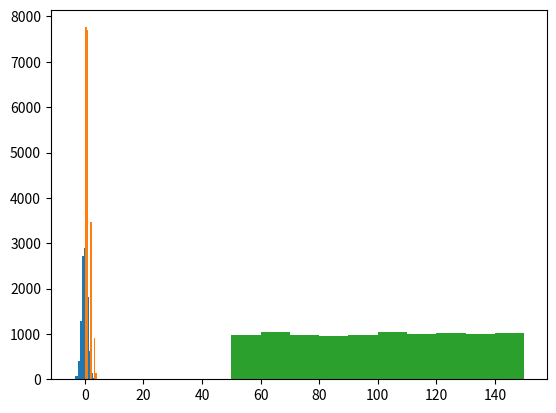

Reproduce this figure in Python.
import matplotlib.pyplot as plt
import numpy as np

data = [np.random.randn(10000)]
plt.hist(data)
plt.show()

data = [np.random.binomial(9, 0.1, 20000)]
plt.hist(data)
plt.show()

data = [np.random.uniform(50, 150, 10000)]
plt.hist(data)
plt.show()